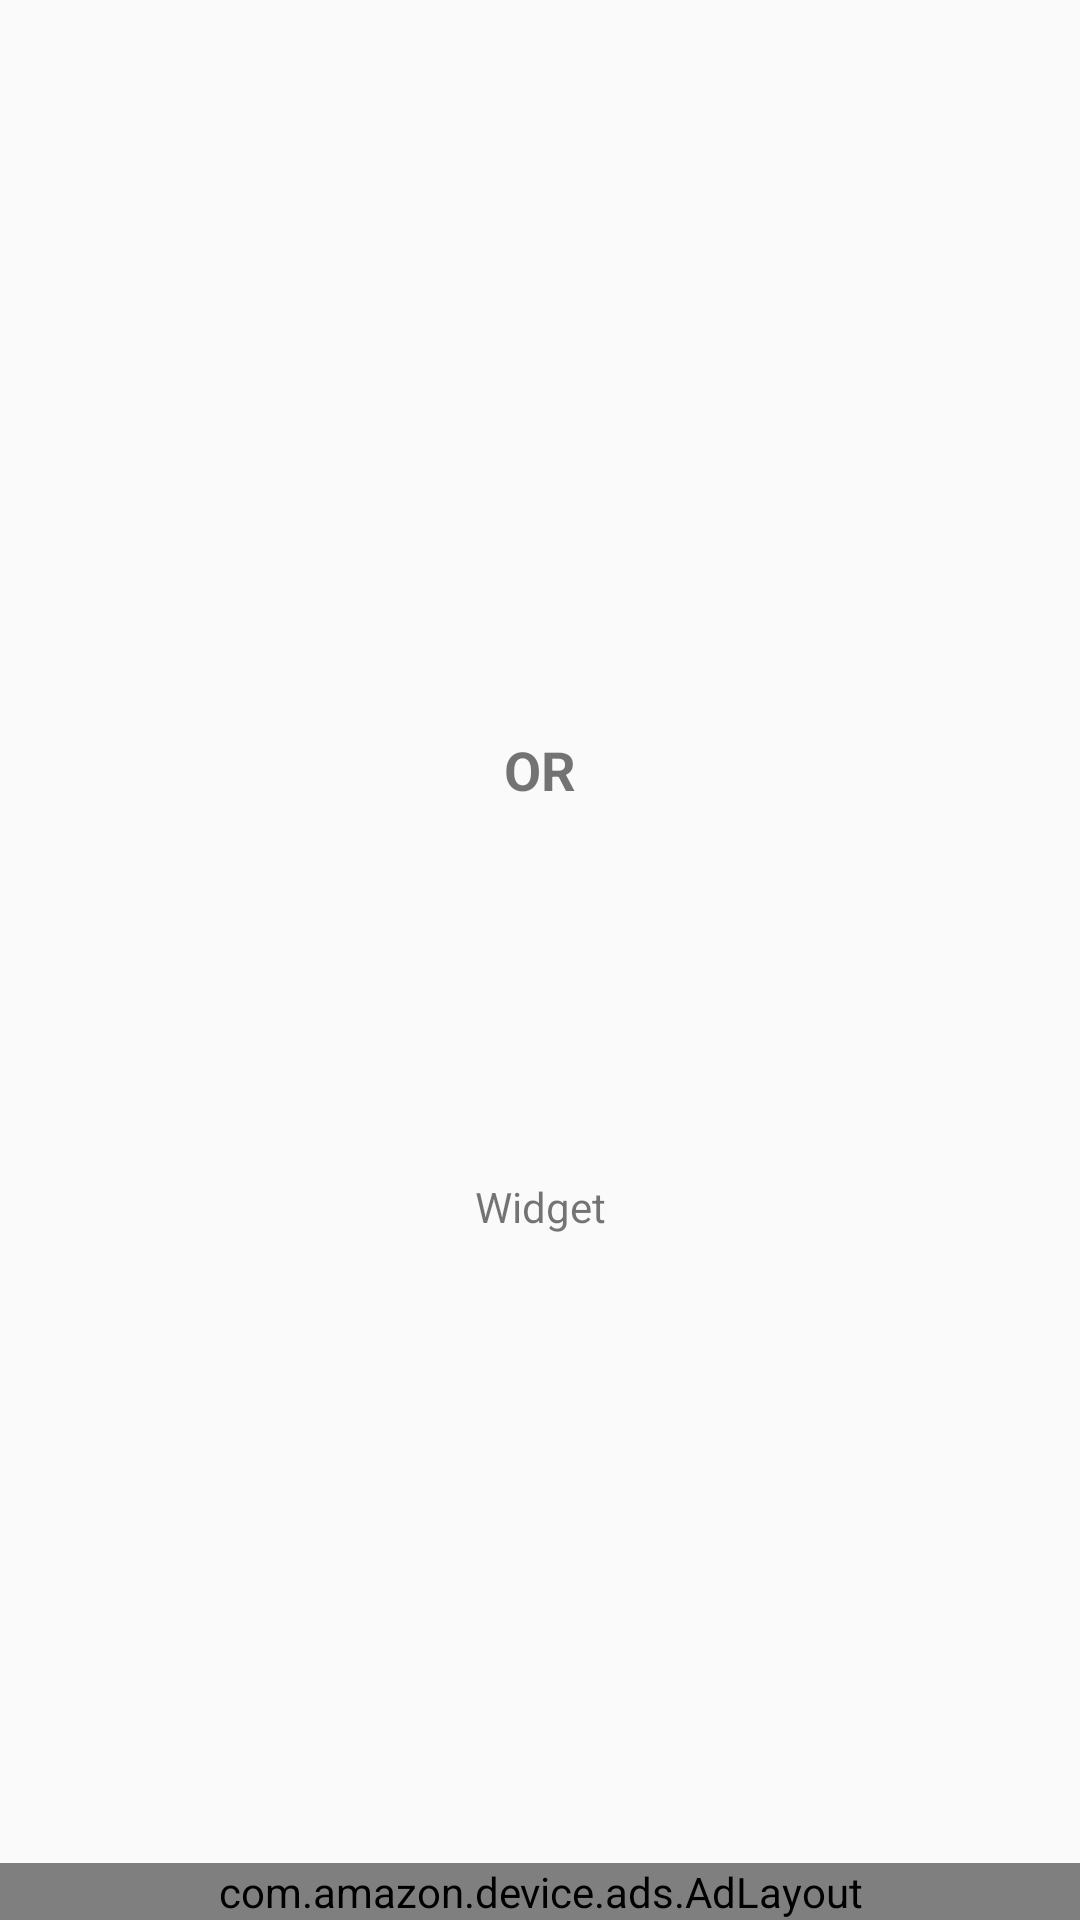

This screen was rendered from an Android layout file. Write that file and the resources it references.
<!-- AndroidManifest.xml: application theme AppTheme -->
<!-- res/layout/activity_main.xml -->
<?xml version="1.0" encoding="utf-8"?>
<FrameLayout xmlns:android="http://schemas.android.com/apk/res/android"
    xmlns:tools="http://schemas.android.com/tools"
    android:id="@+id/frameLayout"
    android:layout_width="match_parent"
    android:layout_height="match_parent"
    tools:context=".MainActivity">

    <LinearLayout
        android:id="@+id/linearLayout"
        android:layout_width="match_parent"
        android:layout_height="match_parent"
        android:orientation="vertical"
        android:gravity="center"
        android:paddingLeft="@dimen/activity_horizontal_margin"
        android:paddingRight="@dimen/activity_horizontal_margin"
        android:paddingTop="@dimen/activity_vertical_margin"
        android:paddingBottom="@dimen/activity_vertical_margin" >

        <FrameLayout
            android:id="@+id/frameLayout_switchSpace"
            android:layout_width="wrap_content"
            android:layout_height="wrap_content"
            android:gravity="center" />

        <TextView
            android:layout_width="wrap_content"
            android:layout_height="wrap_content"
            android:padding="32dp"
            android:gravity="center"
            android:text="@string/text_or"
            android:textStyle="bold"
            android:textSize="18sp"/>

        <LinearLayout
            android:layout_width="wrap_content"
            android:layout_height="wrap_content"
            android:padding="@dimen/switchPadding"
            android:gravity="center"
            android:orientation="vertical" >

            <FrameLayout
                android:id="@+id/frameLayout_widgetSpace"
                android:layout_width="@dimen/widgetBaseSizeDouble"
                android:layout_height="@dimen/widgetBaseSize"
                android:gravity="center" />

            <TextView
                android:layout_width="match_parent"
                android:layout_height="wrap_content"
                android:layout_marginTop="4dp"
                android:gravity="center"
                android:text="@string/text_widget"/>

        </LinearLayout>
    </LinearLayout>

    <com.amazon.device.ads.AdLayout
        android:id="@+id/ad_view"
        android:layout_gravity="bottom"
        android:layout_width="match_parent"
        android:layout_height="wrap_content"/>

</FrameLayout>
<!-- resources referenced by this layout -->
<resources>
  <dimen name="activity_horizontal_margin">16dp</dimen>
  <dimen name="activity_vertical_margin">16dp</dimen>
  <dimen name="switchPadding">16dp</dimen>
  <dimen name="widgetBaseSize">72dp</dimen>
  <dimen name="widgetBaseSizeDouble">132dp</dimen>
  <string name="text_or">OR</string>
  <string name="text_widget">Widget</string>
  <style name="AppTheme" parent="Theme.AppCompat.Light.DarkActionBar">
          
          <item name="colorPrimary">@color/colorPrimary</item>
          <item name="colorPrimaryDark">@color/colorPrimaryDark</item>
          <item name="colorAccent">@color/colorAccent</item>
      </style>
  <color name="colorPrimary">#3f51b5</color>
  <color name="colorPrimaryDark">#1a237e</color>
  <color name="colorAccent">#FF4081</color>
</resources>
